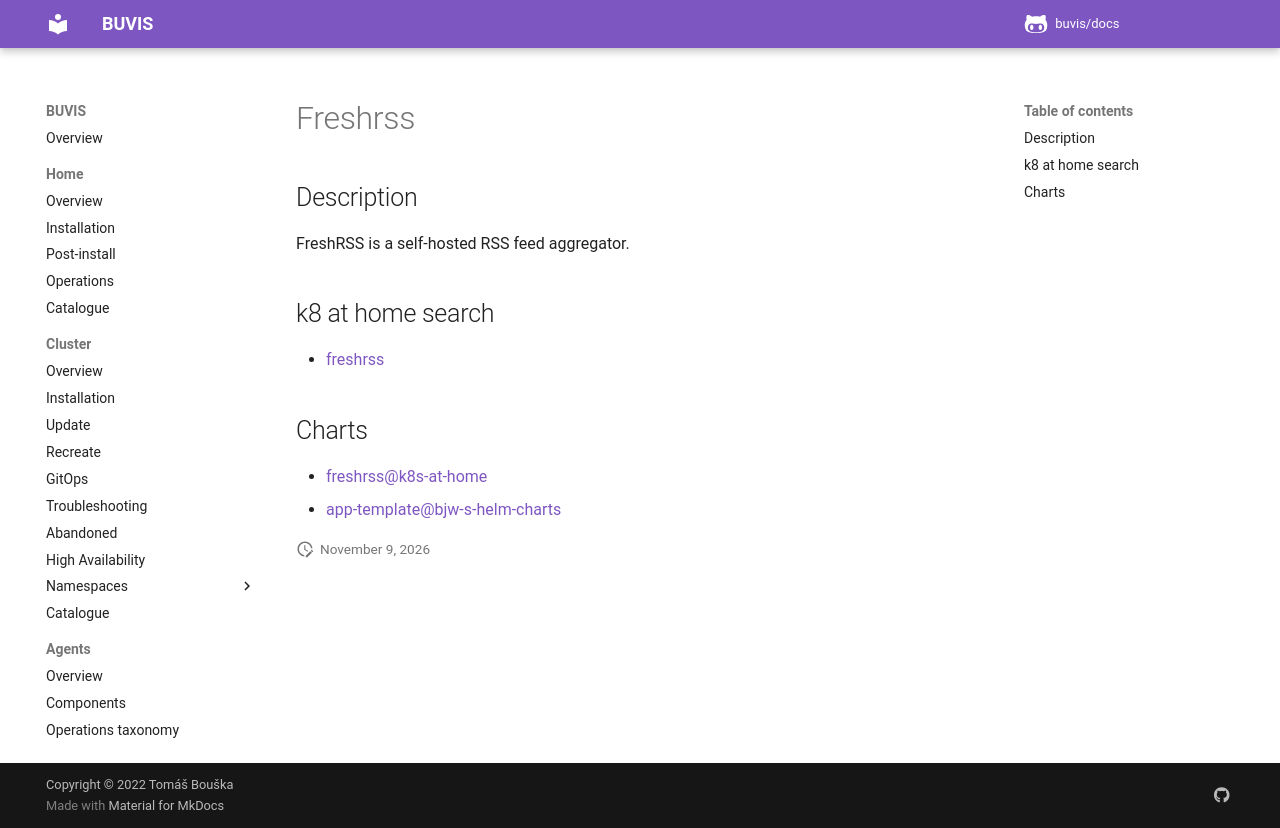

repository: buvis/docs · page: cluster/catalogue/freshrss/index.html · generator: mkdocs

# Freshrss

## Description

FreshRSS is a self-hosted RSS feed aggregator.

## k8 at home search

- [freshrss](https://nanne.dev/k8s-at-home-search/#/freshrss)

## Charts

- [freshrss@k8s-at-home](https://k8s-at-home.com/charts/)
- [app-template@bjw-s-helm-charts](https://bjw-s.github.io/helm-charts/)
